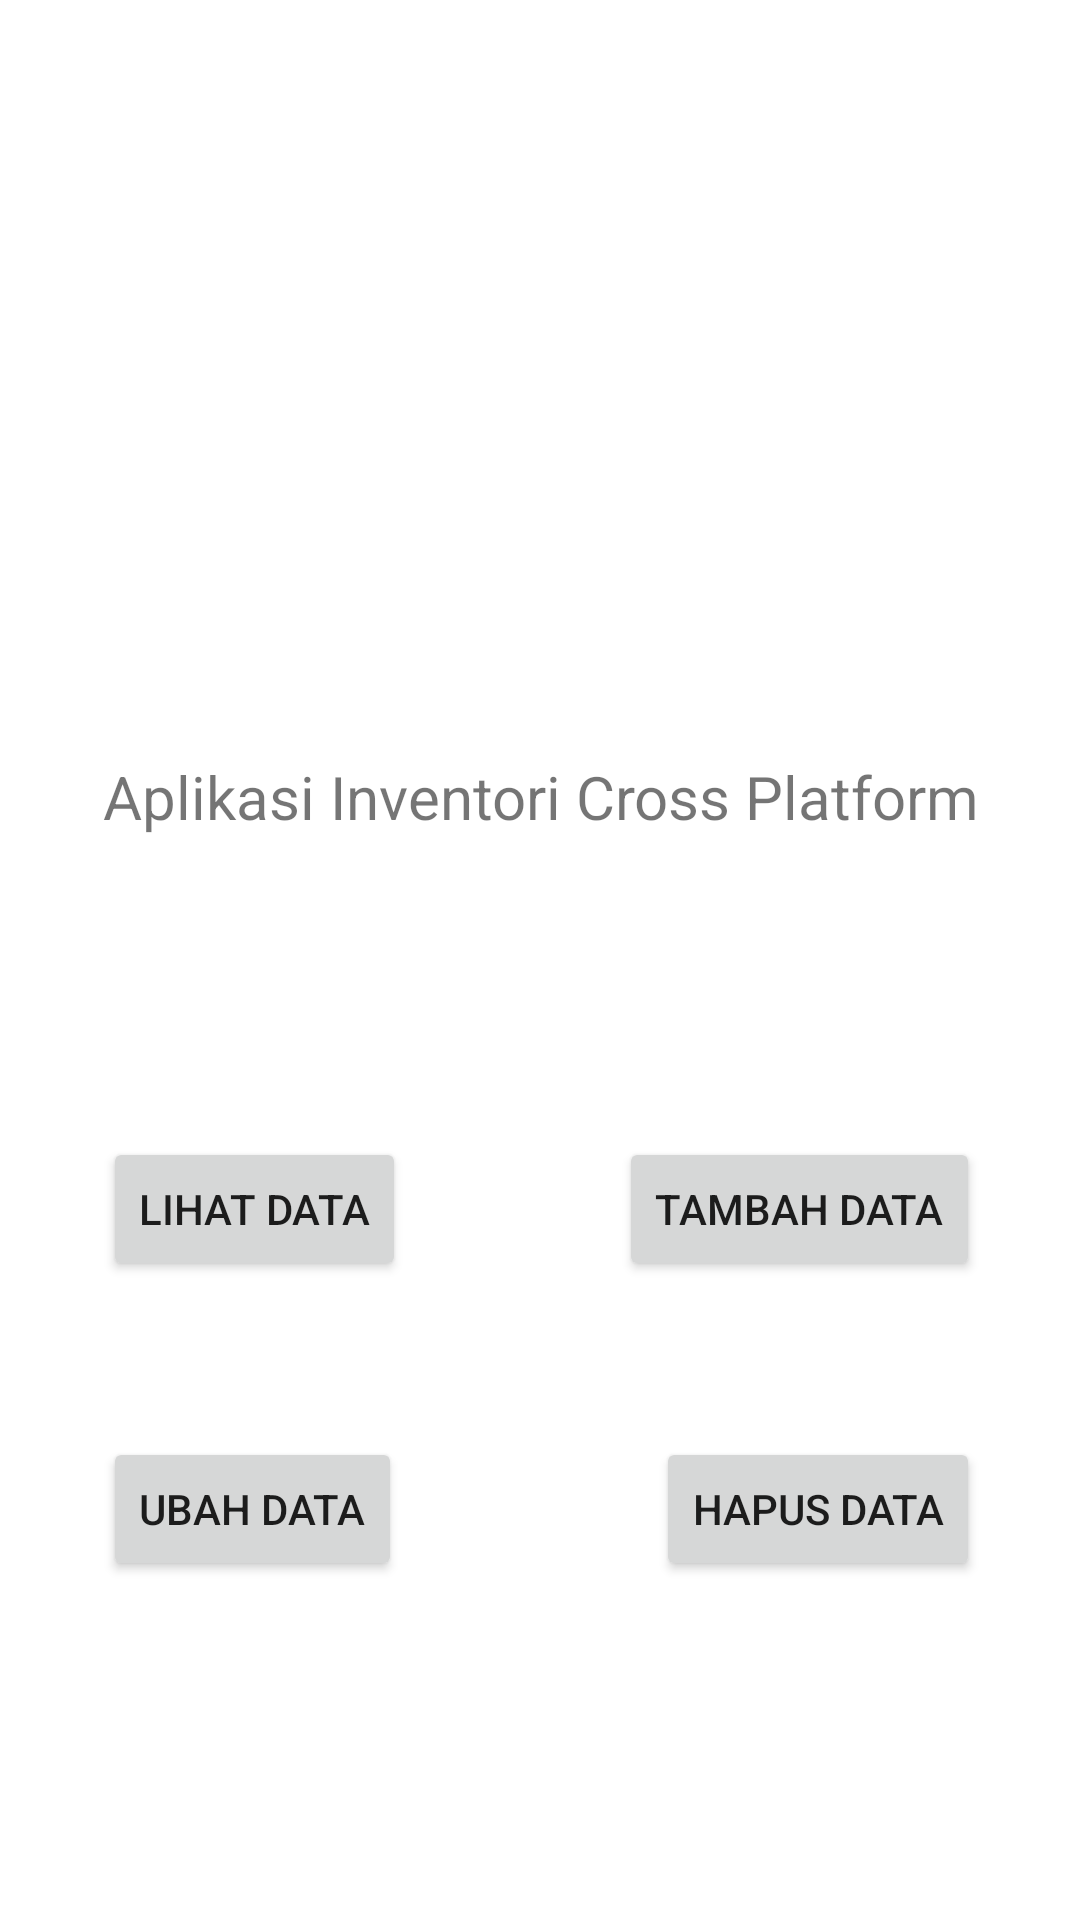

Reconstruct the res/layout file that produces this screen, plus the resources it refers to.
<!-- AndroidManifest.xml: application theme Theme.Odidi -->
<!-- res/layout/activity_main.xml -->
<?xml version="1.0" encoding="utf-8"?>
<androidx.constraintlayout.widget.ConstraintLayout xmlns:android="http://schemas.android.com/apk/res/android"
    xmlns:app="http://schemas.android.com/apk/res-auto"
    xmlns:tools="http://schemas.android.com/tools"
    android:layout_width="match_parent"
    android:layout_height="match_parent"
    tools:context=".MainActivity">

    <androidx.constraintlayout.widget.ConstraintLayout
        android:layout_width="match_parent"
        android:layout_height="match_parent"
        tools:context=".MainActivity"
        tools:layout_editor_absoluteX="0dp"
        tools:layout_editor_absoluteY="16dp">

        <Button
            android:id="@+id/btnHapusData"
            android:layout_width="wrap_content"
            android:layout_height="wrap_content"
            android:layout_marginTop="52dp"
            android:text="Hapus Data"
            app:layout_constraintEnd_toEndOf="@+id/btnTambahData"
            app:layout_constraintHorizontal_bias="1.0"
            app:layout_constraintStart_toEndOf="@+id/btnUbahData"
            app:layout_constraintTop_toBottomOf="@+id/btnTambahData" />

        <Button
            android:id="@+id/btnUbahData"
            android:layout_width="wrap_content"
            android:layout_height="wrap_content"
            android:layout_marginTop="52dp"
            android:text="Ubah Data"
            app:layout_constraintStart_toStartOf="@+id/btnLihatData"
            app:layout_constraintTop_toBottomOf="@+id/btnLihatData" />

        <Button
            android:id="@+id/btnLihatData"
            android:layout_width="wrap_content"
            android:layout_height="wrap_content"
            android:layout_marginTop="100dp"
            android:text="Lihat Data"
            app:layout_constraintStart_toStartOf="@+id/textView"
            app:layout_constraintTop_toBottomOf="@+id/textView" />

        <TextView
            android:id="@+id/textView"
            android:layout_width="wrap_content"
            android:layout_height="wrap_content"
            android:layout_marginTop="252dp"
            android:text="Aplikasi Inventori Cross Platform"
            android:textSize="20sp"
            app:layout_constraintEnd_toEndOf="parent"
            app:layout_constraintHorizontal_bias="0.508"
            app:layout_constraintStart_toStartOf="parent"
            app:layout_constraintTop_toTopOf="parent" />

        <Button
            android:id="@+id/btnTambahData"
            android:layout_width="wrap_content"
            android:layout_height="wrap_content"
            android:layout_marginTop="100dp"
            android:text="Tambah Data"
            app:layout_constraintEnd_toEndOf="@+id/textView"
            app:layout_constraintHorizontal_bias="1.0"
            app:layout_constraintStart_toEndOf="@+id/btnLihatData"
            app:layout_constraintTop_toBottomOf="@+id/textView" />

    </androidx.constraintlayout.widget.ConstraintLayout>

</androidx.constraintlayout.widget.ConstraintLayout>
<!-- resources referenced by this layout -->
<resources>
  <style name="Theme.Odidi" parent="Theme.MaterialComponents.DayNight.DarkActionBar">
          
          <item name="colorPrimary">@color/purple_500</item>
          <item name="colorPrimaryVariant">@color/purple_700</item>
          <item name="colorOnPrimary">@color/white</item>
          
          <item name="colorSecondary">@color/teal_200</item>
          <item name="colorSecondaryVariant">@color/teal_700</item>
          <item name="colorOnSecondary">@color/black</item>
          
          <item name="android:statusBarColor">?attr/colorPrimaryVariant</item>
          
      </style>
  <!-- not gathered from this repository: default colours our renderer supplied (Android Studio template values) -->
  <color name="purple_500">#FF6200EE</color>
  <color name="purple_700">#FF3700B3</color>
  <color name="teal_200">#FF03DAC5</color>
  <color name="teal_700">#FF018786</color>
  <color name="black">#FF000000</color>
  <color name="white">#FFFFFFFF</color>
</resources>
